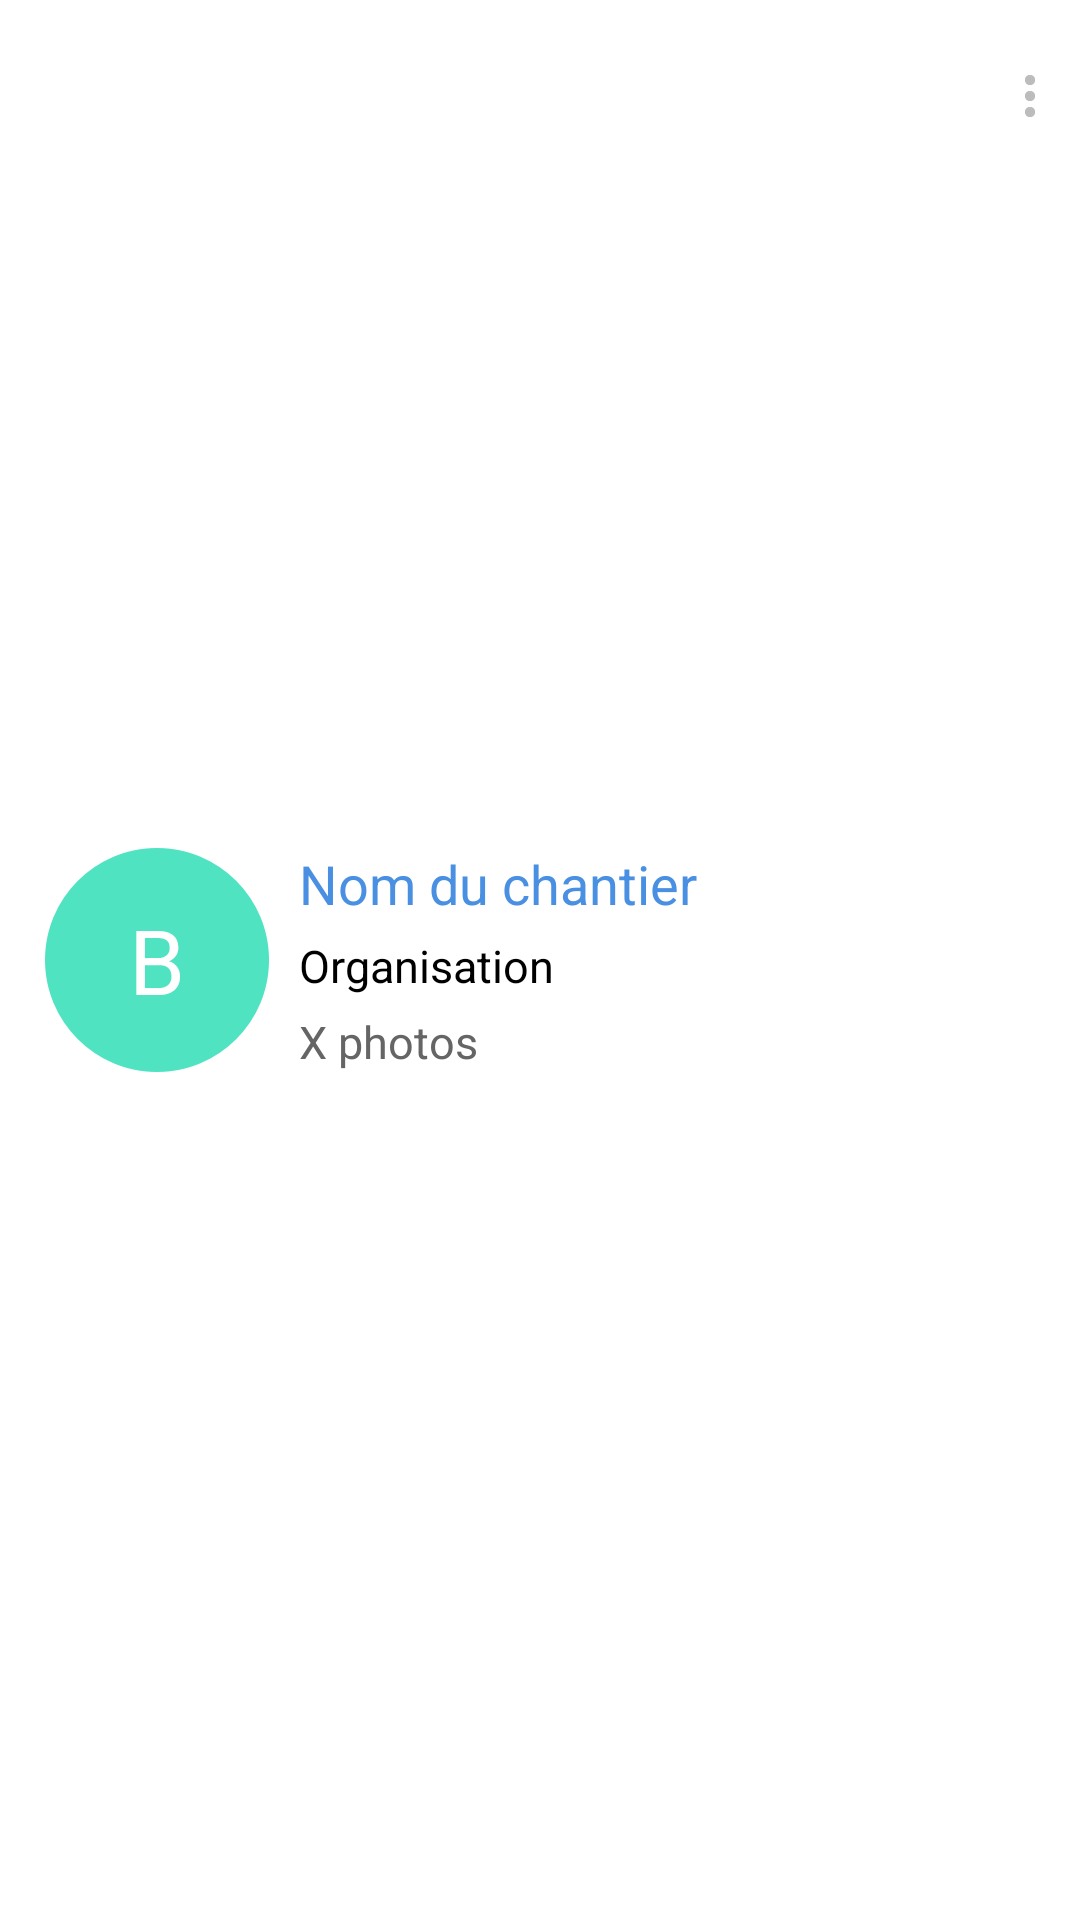

This screen was rendered from an Android layout file. Write that file and the resources it references.
<!-- AndroidManifest.xml: application theme AppTheme -->
<!-- res/layout/sites_list_item.xml -->
<?xml version="1.0" encoding="utf-8"?>
<LinearLayout xmlns:android="http://schemas.android.com/apk/res/android"
    android:layout_width="match_parent"
    android:layout_height="wrap_content"
    android:gravity="center_vertical"
    android:background="@drawable/list_item_background_selector"
    android:orientation="horizontal"
    android:paddingLeft="15dp"
    android:paddingTop="15dp"
    android:paddingBottom="15dp"
    android:paddingRight="5dp" >

    <TextView
        android:id="@+id/textView_FirstLetter"
        android:layout_width="wrap_content"
        android:layout_height="wrap_content"
        android:layout_marginRight="10dp"
        android:background="@drawable/round_turquoise"
        android:gravity="center"
        android:text="B"
        android:textColor="@android:color/white"
        android:textSize="30sp" />

    <LinearLayout
        android:layout_width="0dp"
        android:layout_height="wrap_content"
        android:layout_weight="1"
        android:orientation="vertical" >

        <TextView
            android:id="@+id/textView_Title"
            android:layout_width="wrap_content"
            android:layout_height="wrap_content"
            android:singleLine="true"
            android:text="Nom du chantier"
            android:textColor="@color/blue"
            android:textSize="18sp" />

        <TextView
            android:id="@+id/textView_SubTitle"
            android:layout_width="wrap_content"
            android:layout_height="wrap_content"
            android:layout_marginBottom="5dp"
            android:singleLine="true"
            android:layout_marginTop="5dp"
            android:text="Organisation"
            android:textColor="@android:color/black"
            android:textSize="15sp" />

        <TextView
            android:id="@+id/textView_SubSubTitle"
            android:layout_width="wrap_content"
            android:layout_height="wrap_content"
            android:text="X photos"
            android:textColor="@color/grey_Dark"
            android:textSize="15sp" />

    </LinearLayout>

    <ImageButton
        android:id="@+id/bt_DotsMenu"
        android:layout_width="wrap_content"
        android:layout_height="wrap_content"
        android:layout_gravity="top"
        android:background="@null"
        android:padding="10dp"
        android:src="@drawable/dots_menu" />
    
</LinearLayout>
<!-- resources referenced by this layout -->
<resources>
  <color name="blue">#4A90E2</color>
  <color name="grey_Dark">#656565</color>
  <!-- drawable dots_menu: jpg bitmap (drawable-xxhdpi, 1090 bytes) -->
  <!-- drawable list_item_background_selector (drawable) -->
  <?xml version="1.0" encoding="utf-8"?>
  <selector xmlns:android="http://schemas.android.com/apk/res/android">
  
      <item android:drawable="@color/list_item_background_pressed" android:state_pressed="true"/>
      <item android:drawable="@color/list_item_background"/>
  
  </selector>
  <!-- drawable round_turquoise: png bitmap (drawable-xxhdpi, 6446 bytes) -->
  <style name="AppTheme" parent="@android:style/Theme.Holo.Light.DarkActionBar">
          <item name="android:actionBarStyle">@style/MyActionBar</item>
          <item name="android:actionMenuTextColor">@color/orange</item>
      </style>
  <color name="list_item_background_pressed">#EFEFEF</color>
  <color name="list_item_background">#FFFFFF</color>
  <style name="MyActionBar" parent="@android:style/Widget.Holo.Light.ActionBar.Solid.Inverse">
          <item name="android:background">@color/orange</item>
          <item name="android:actionBarItemBackground">@color/orange</item>
      </style>
  <color name="orange">#FF7A24</color>
</resources>
